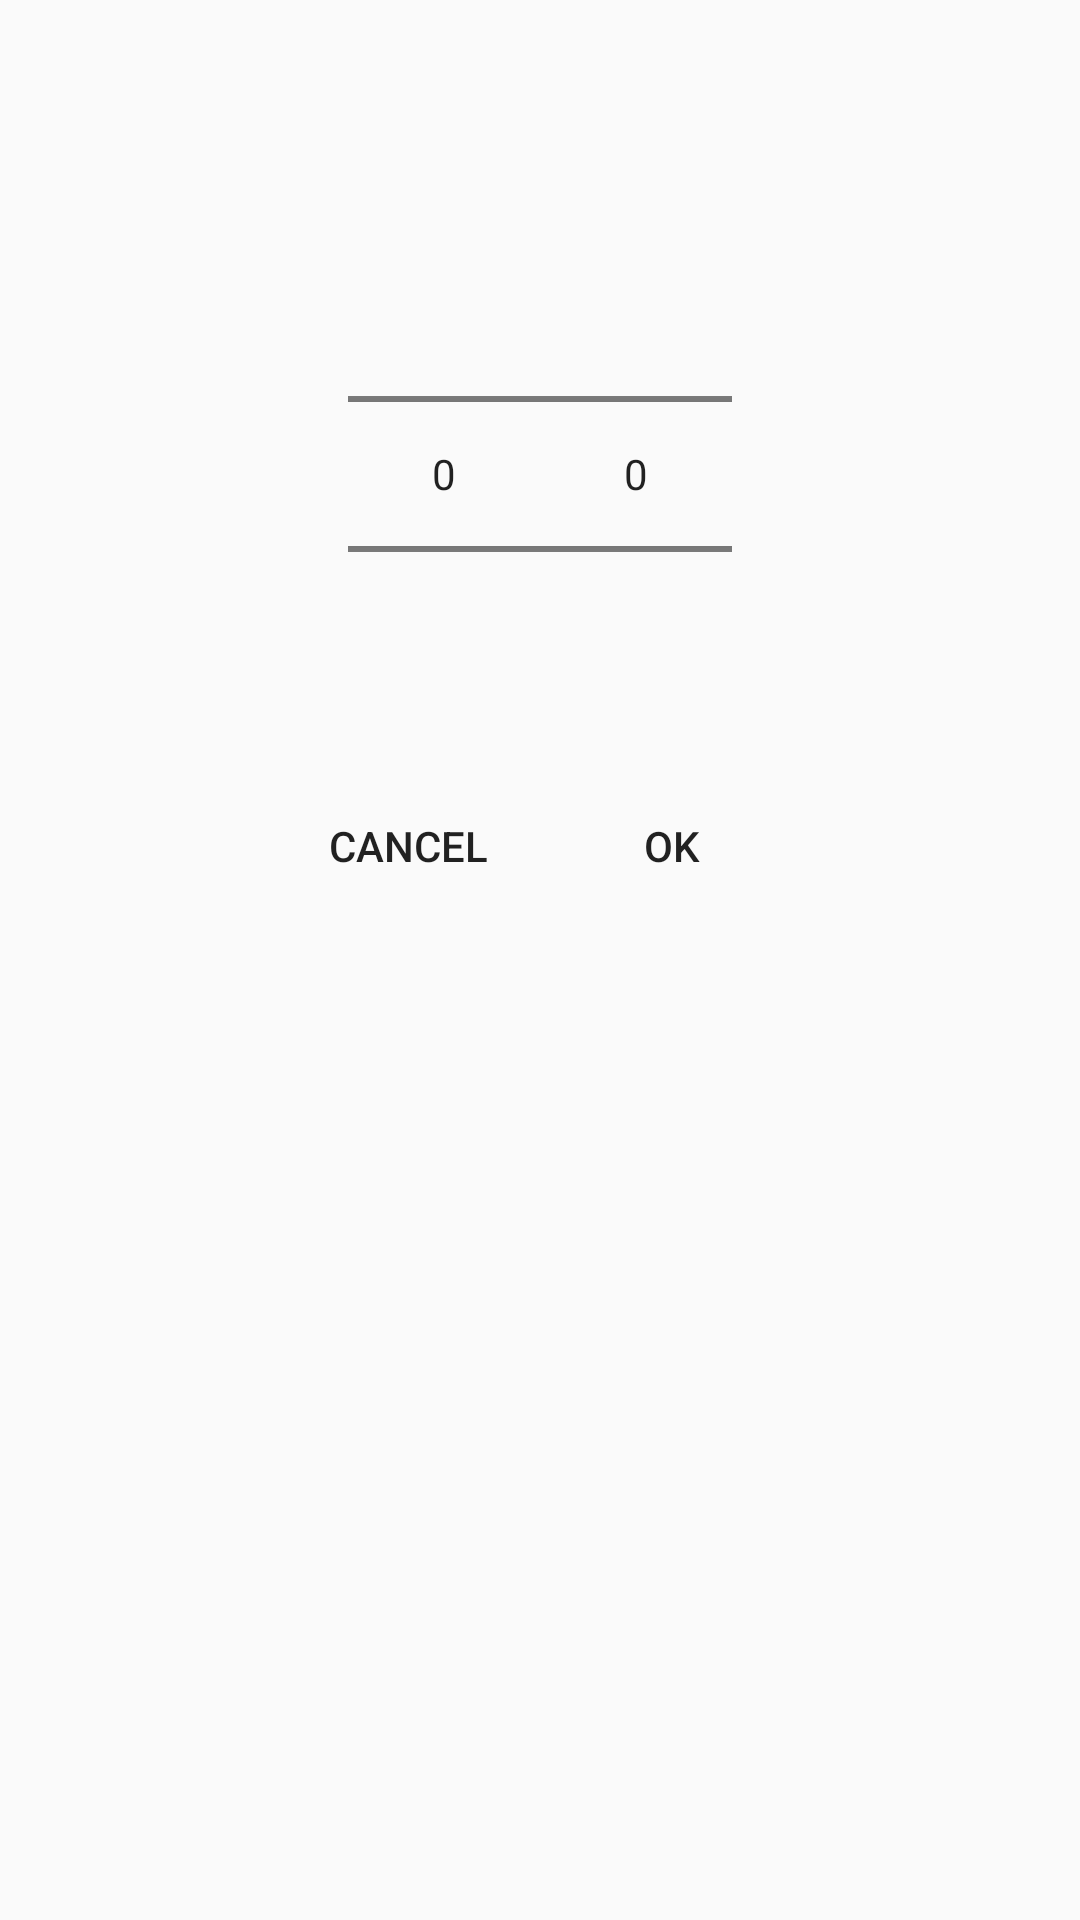

Produce the Android XML layout that renders to this screen, including the resource entries it uses.
<!-- AndroidManifest.xml: application theme Theme.AFit -->
<!-- res/layout/dialog_add_stats.xml -->
<?xml version="1.0" encoding="utf-8"?>
<LinearLayout
    xmlns:android="http://schemas.android.com/apk/res/android"
    xmlns:app="http://schemas.android.com/apk/res-auto"
    xmlns:tools="http://schemas.android.com/tools"
    android:orientation="vertical"
    android:layout_width="match_parent"
    android:layout_height="wrap_content">

    <LinearLayout
        android:layout_width="wrap_content"
        android:layout_height="wrap_content"
        android:layout_marginStart="10dp"
        android:layout_marginEnd="10dp"
        android:layout_marginTop="10dp"
        android:layout_gravity="center"
        android:orientation="horizontal">

        <Button
            android:id="@+id/pickDateButton"
            android:layout_width="wrap_content"
            android:layout_height="wrap_content"
            android:layout_gravity="center"
            style="@style/Widget.AppCompat.Button.Borderless"
            tools:textColor="@color/green_main"
            tools:text="1993.12.12"/>

        <ImageButton
            android:visibility="gone"
            android:id="@+id/deleteButton"
            android:layout_width="50dp"
            android:layout_height="match_parent"
            app:srcCompat="@drawable/ic_up_delete"
            style="@style/Widget.AppCompat.Light.ActionButton"
            android:contentDescription="Delete"
            tools:ignore="HardcodedText" />
    </LinearLayout>

    <LinearLayout
        android:layout_width="wrap_content"
        android:layout_height="wrap_content"
        android:layout_marginTop="10dp"
        android:layout_marginStart="10dp"
        android:layout_marginEnd="10dp"
        android:layout_gravity="center"
        android:orientation="horizontal">

        <NumberPicker
            android:id="@+id/numberPicker0"
            android:layout_width="wrap_content"
            android:layout_height="wrap_content"/>

        <NumberPicker
            android:id="@+id/numberPicker1"
            android:layout_width="wrap_content"
            android:layout_height="wrap_content"/>
    </LinearLayout>

    <EditText
        android:visibility="gone"
        android:id="@+id/editNote"
        android:layout_width="match_parent"
        android:layout_height="wrap_content"
        android:layout_marginTop="10dp"
        android:layout_marginStart="20dp"
        android:layout_marginEnd="20dp"
        android:theme="@style/TextTheme"
        android:maxLength="100"
        android:textSize="20sp"
        android:hint="@string/note"
        android:gravity="center_vertical"
        android:inputType="text"
        android:importantForAutofill="no" />

    <LinearLayout
        android:layout_width="wrap_content"
        android:layout_height="wrap_content"
        android:layout_marginStart="10dp"
        android:layout_marginEnd="10dp"
        android:layout_marginTop="10dp"
        android:layout_marginBottom="10dp"
        android:layout_gravity="center"
        android:orientation="horizontal">

        <Button
            android:id="@+id/cancelButton"
            android:layout_width="wrap_content"
            android:layout_height="wrap_content"
            android:text="@string/cancel"
            style="@style/Widget.AppCompat.Button.Borderless"
            tools:textColor="@color/green_main"/>

        <Button
            android:id="@+id/OkButton"
            android:layout_width="wrap_content"
            android:layout_height="wrap_content"
            android:text="@string/ok"
            style="@style/Widget.AppCompat.Button.Borderless"
            tools:textColor="@color/green_main"/>
    </LinearLayout>
</LinearLayout>
<!-- resources referenced by this layout -->
<resources>
  <color name="green_main">#008807</color>
  <!-- drawable ic_up_delete (drawable) -->
  <vector xmlns:android="http://schemas.android.com/apk/res/android"
      android:height="@dimen/up_icon_size"
      android:viewportHeight="24"
      android:viewportWidth="24"
      android:width="@dimen/up_icon_size">
      <path
          android:fillColor="@color/dark"
          android:pathData="M6,19c0,1.1 0.9,2 2,2h8c1.1,0 2,-0.9 2,-2L18,7L6,7v12zM8.46,11.88l1.41,-1.41L12,12.59l2.12,-2.12 1.41,1.41L13.41,14l2.12,2.12 -1.41,1.41L12,15.41l-2.12,2.12 -1.41,-1.41L10.59,14l-2.13,-2.12zM15.5,4l-1,-1h-5l-1,1L5,4v2h14L19,4z"/>
  </vector>
  <string name="cancel">Cancel</string>
  <string name="note">Note</string>
  <string name="ok" translatable="false">OK</string>
  <style name="Theme.AFit" parent="Theme.AppCompat.Light.NoActionBar" />
  <color name="dark">#323232</color>
</resources>
